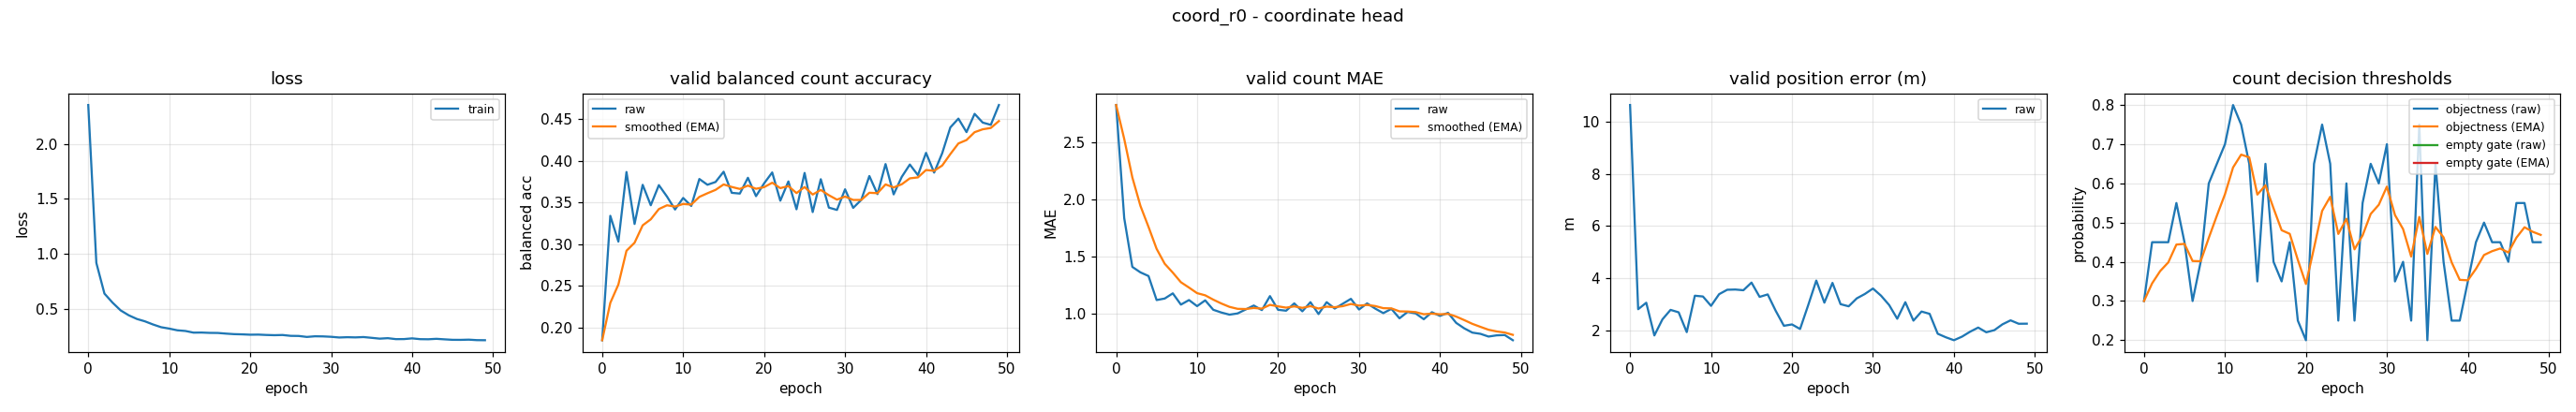

The file beside this chart, header and first rows:
epoch, train_loss, valid_bal, valid_bal_smoothed, valid_mae, valid_mae_smoothed, valid_error_m, valid_threshold, valid_threshold_smoothed, valid_empty_threshold, valid_empty_threshold_smoothed
0, 2.355, 0.1849, 0.1849, 2.824, 2.824, 10.64, 0.3, 0.3, nan, nan
1, 0.916, 0.334, 0.2296, 1.835, 2.528, 2.804, 0.45, 0.345, nan, nan
2, 0.6365, 0.3032, 0.2517, 1.41, 2.192, 3.053, 0.45, 0.3765, nan, nan
3, 0.5542, 0.3866, 0.2921, 1.362, 1.943, 1.798, 0.45, 0.3985, nan, nan
4, 0.4834, 0.3243, 0.3018, 1.33, 1.759, 2.416, 0.55, 0.444, nan, nan
5, 0.439, 0.3712, 0.3226, 1.12, 1.567, 2.778, 0.45, 0.4458, nan, nan
6, 0.4055, 0.3467, 0.3298, 1.133, 1.437, 2.685, 0.3, 0.4021, nan, nan
7, 0.3838, 0.3708, 0.3421, 1.178, 1.359, 1.925, 0.4, 0.4014, nan, nan
8, 0.3552, 0.3572, 0.3467, 1.08, 1.275, 3.321, 0.6, 0.461, nan, nan
9, 0.3303, 0.3416, 0.3451, 1.12, 1.229, 3.292, 0.65, 0.5177, nan, nan
10, 0.3176, 0.3555, 0.3482, 1.066, 1.18, 2.933, 0.7, 0.5724, nan, nan
11, 0.3021, 0.3459, 0.3475, 1.117, 1.161, 3.381, 0.8, 0.6407, nan, nan
12, 0.296, 0.3782, 0.3567, 1.035, 1.123, 3.55, 0.75, 0.6735, nan, nan
13, 0.2808, 0.3713, 0.3611, 1.011, 1.089, 3.559, 0.65, 0.6664, nan, nan
14, 0.2816, 0.3746, 0.3651, 0.992, 1.06, 3.532, 0.35, 0.5715, nan, nan
15, 0.2786, 0.3869, 0.3717, 1.003, 1.043, 3.825, 0.65, 0.5951, nan, nan
16, 0.2779, 0.3616, 0.3687, 1.037, 1.041, 3.277, 0.4, 0.5365, nan, nan
17, 0.272, 0.3607, 0.3663, 1.072, 1.05, 3.372, 0.35, 0.4806, nan, nan
18, 0.2671, 0.3797, 0.3703, 1.032, 1.045, 2.736, 0.45, 0.4714, nan, nan
19, 0.2652, 0.3576, 0.3665, 1.154, 1.078, 2.168, 0.25, 0.405, nan, nan
20, 0.2621, 0.3729, 0.3684, 1.035, 1.065, 2.22, 0.2, 0.3435, nan, nan
21, 0.263, 0.3861, 0.3737, 1.027, 1.053, 2.045, 0.65, 0.4354, nan, nan
22, 0.2596, 0.3522, 0.3673, 1.09, 1.064, 2.957, 0.75, 0.5298, nan, nan
23, 0.2575, 0.3753, 0.3697, 1.021, 1.051, 3.903, 0.65, 0.5659, nan, nan
24, 0.2593, 0.3419, 0.3613, 1.101, 1.066, 3.055, 0.25, 0.4711, nan, nan
25, 0.2515, 0.3854, 0.3686, 0.9973, 1.046, 3.814, 0.6, 0.5098, nan, nan
26, 0.2505, 0.3386, 0.3596, 1.101, 1.062, 2.997, 0.25, 0.4318, nan, nan
27, 0.2416, 0.378, 0.3651, 1.045, 1.057, 2.916, 0.55, 0.4673, nan, nan
28, 0.2475, 0.3439, 0.3587, 1.088, 1.066, 3.219, 0.65, 0.5221, nan, nan
29, 0.2465, 0.3411, 0.3534, 1.13, 1.086, 3.388, 0.6, 0.5455, nan, nan
30, 0.2429, 0.3658, 0.3572, 1.037, 1.071, 3.597, 0.7, 0.5918, nan, nan
31, 0.2366, 0.3436, 0.3531, 1.09, 1.077, 3.323, 0.35, 0.5193, nan, nan
32, 0.2392, 0.3531, 0.3531, 1.045, 1.067, 2.965, 0.4, 0.4835, nan, nan
33, 0.2374, 0.3818, 0.3617, 1.005, 1.049, 2.439, 0.25, 0.4134, nan, nan
34, 0.2405, 0.3601, 0.3612, 1.043, 1.047, 3.073, 0.75, 0.5144, nan, nan
35, 0.2335, 0.3961, 0.3717, 0.9601, 1.021, 2.366, 0.2, 0.4201, nan, nan
36, 0.2261, 0.3597, 0.3681, 1.016, 1.019, 2.715, 0.65, 0.4891, nan, nan
37, 0.2304, 0.3807, 0.3719, 1.003, 1.014, 2.627, 0.4, 0.4623, nan, nan
38, 0.2216, 0.3956, 0.379, 0.9521, 0.9957, 1.863, 0.25, 0.3986, nan, nan
39, 0.2221, 0.3828, 0.3801, 1.013, 1.001, 1.728, 0.25, 0.354, nan, nan
40, 0.2286, 0.4095, 0.389, 0.9814, 0.9951, 1.615, 0.35, 0.3528, nan, nan
41, 0.2214, 0.3859, 0.388, 1.008, 0.999, 1.752, 0.45, 0.382, nan, nan
42, 0.2204, 0.4092, 0.3944, 0.9202, 0.9753, 1.941, 0.5, 0.4174, nan, nan
43, 0.2245, 0.44, 0.4081, 0.8723, 0.9444, 2.1, 0.45, 0.4272, nan, nan
44, 0.2197, 0.4506, 0.4208, 0.8351, 0.9116, 1.92, 0.45, 0.434, nan, nan
45, 0.2154, 0.4344, 0.4249, 0.8245, 0.8855, 2.001, 0.4, 0.4238, nan, nan
46, 0.215, 0.4563, 0.4343, 0.8005, 0.86, 2.225, 0.55, 0.4617, nan, nan
47, 0.2169, 0.4459, 0.4378, 0.8112, 0.8454, 2.377, 0.55, 0.4882, nan, nan
48, 0.2125, 0.4431, 0.4394, 0.8138, 0.8359, 2.246, 0.45, 0.4767, nan, nan
49, 0.2117, 0.4669, 0.4477, 0.7686, 0.8157, 2.249, 0.45, 0.4687, nan, nan
